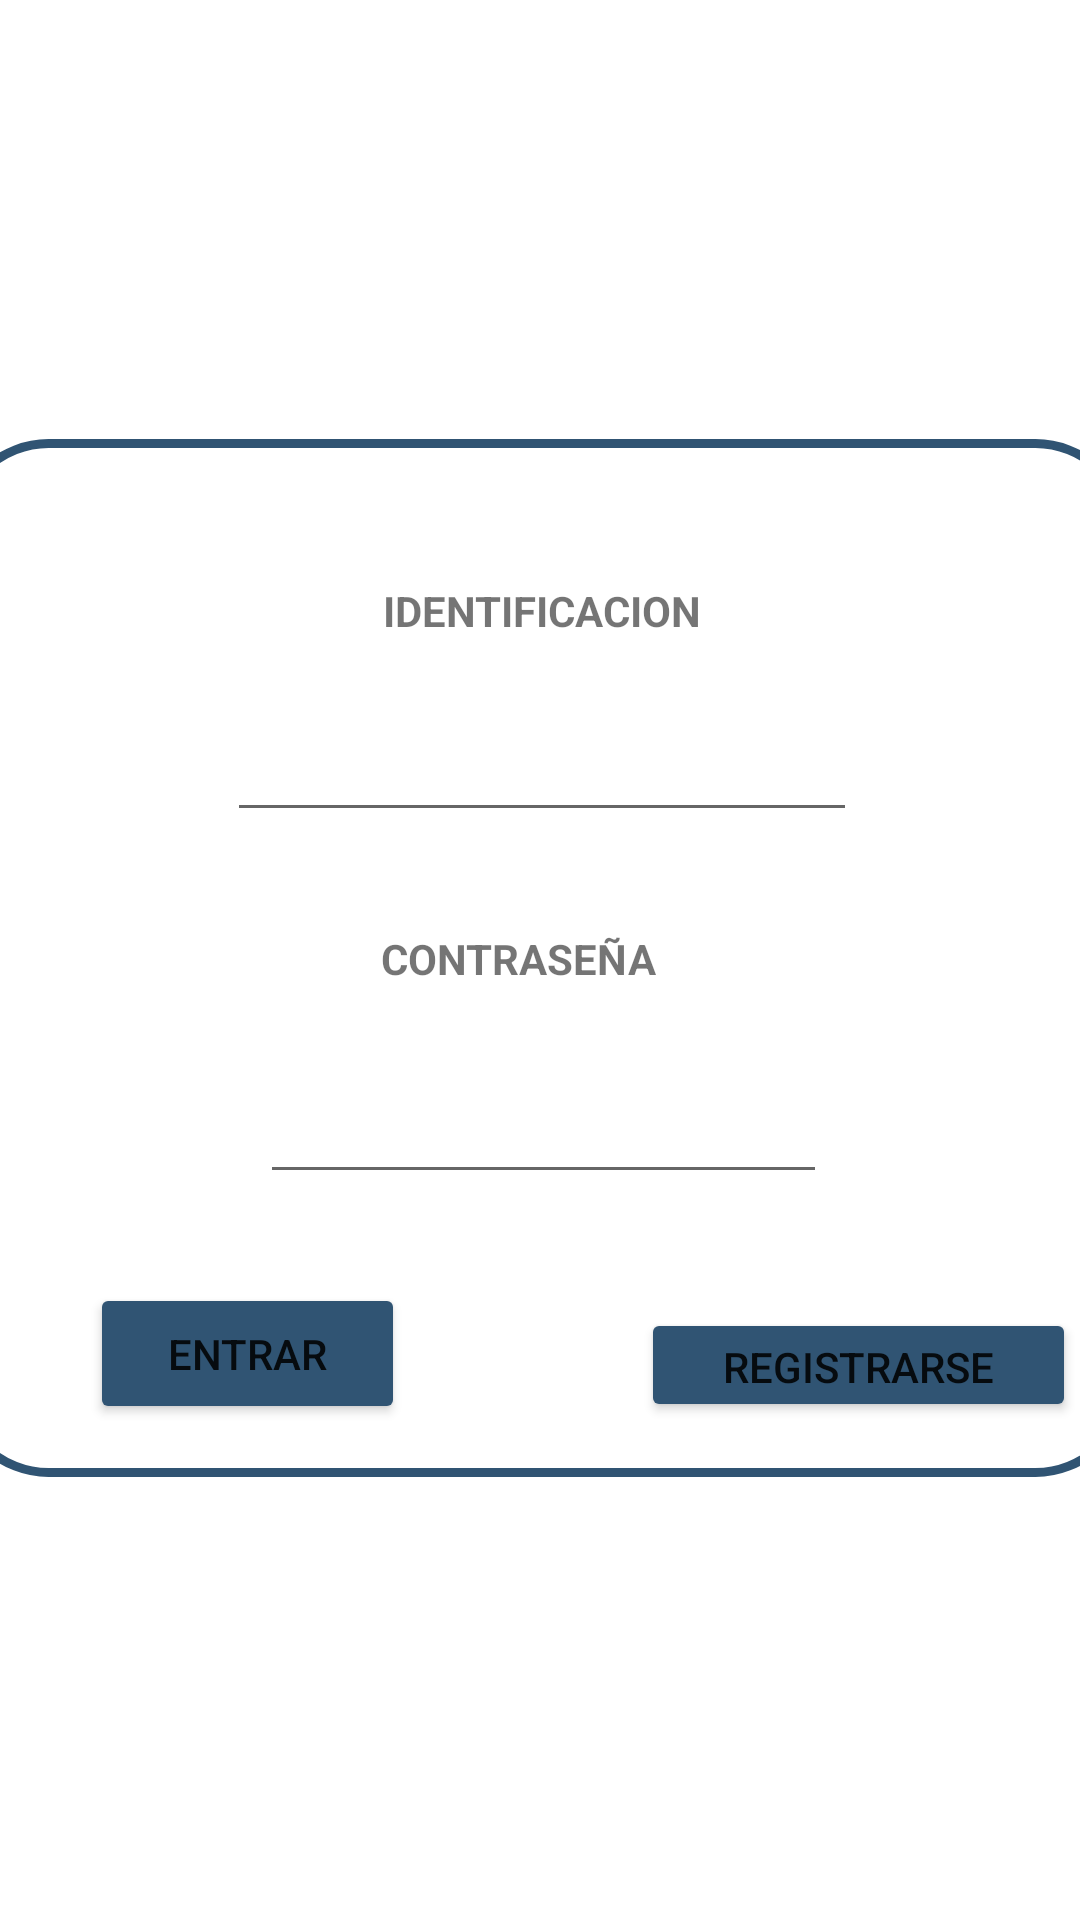

Write the Android layout XML for this screen, with the resource values it uses.
<!-- AndroidManifest.xml: application theme Theme.Expediente -->
<!-- res/layout/activity_login.xml -->
<?xml version="1.0" encoding="utf-8"?>
<androidx.constraintlayout.widget.ConstraintLayout xmlns:android="http://schemas.android.com/apk/res/android"
    xmlns:app="http://schemas.android.com/apk/res-auto"
    xmlns:tools="http://schemas.android.com/tools"
    android:layout_width="match_parent"
    android:layout_height="match_parent">

    <androidx.constraintlayout.widget.ConstraintLayout
        android:id="@+id/constraintLayout7"
        android:layout_width="392dp"
        android:layout_height="346dp"
        android:background="@drawable/layout_corner"
        app:layout_constraintBottom_toBottomOf="parent"
        app:layout_constraintEnd_toEndOf="parent"
        app:layout_constraintHorizontal_bias="0.494"
        app:layout_constraintStart_toStartOf="parent"
        app:layout_constraintTop_toTopOf="parent"
        app:layout_constraintVertical_bias="0.498">

        <TextView
            android:id="@+id/lbl_contrasenna"
            android:layout_width="wrap_content"
            android:layout_height="wrap_content"
            android:text="CONTRASEÑA"
            android:textStyle="bold"
            app:layout_constraintBottom_toTopOf="@+id/id_pss"
            app:layout_constraintEnd_toEndOf="parent"
            app:layout_constraintHorizontal_bias="0.474"
            app:layout_constraintStart_toStartOf="parent"
            app:layout_constraintTop_toTopOf="parent"
            app:layout_constraintVertical_bias="0.881" />

        <TextView
            android:id="@+id/lbl_id"
            android:layout_width="wrap_content"
            android:layout_height="wrap_content"
            android:text="IDENTIFICACION"
            android:textStyle="bold"
            app:layout_constraintBottom_toTopOf="@+id/txt_id"
            app:layout_constraintEnd_toEndOf="parent"
            app:layout_constraintStart_toStartOf="parent"
            app:layout_constraintTop_toTopOf="parent"
            app:layout_constraintVertical_bias="0.675" />

        <EditText
            android:id="@+id/id_pss"
            android:layout_width="189dp"
            android:layout_height="47dp"
            android:layout_marginTop="176dp"
            android:ems="10"
            android:inputType="textPassword"
            app:layout_constraintBottom_toTopOf="@+id/btnEntrar"
            app:layout_constraintEnd_toEndOf="parent"
            app:layout_constraintHorizontal_bias="0.502"
            app:layout_constraintStart_toStartOf="parent"
            app:layout_constraintTop_toTopOf="parent"
            app:layout_constraintVertical_bias="0.491" />

        <EditText
            android:id="@+id/txt_id"
            android:layout_width="wrap_content"
            android:layout_height="wrap_content"
            android:ems="10"
            android:inputType="textPersonName"
            app:layout_constraintBottom_toTopOf="@+id/lbl_contrasenna"
            app:layout_constraintEnd_toEndOf="parent"
            app:layout_constraintStart_toStartOf="parent"
            app:layout_constraintTop_toTopOf="parent"
            app:layout_constraintVertical_bias="0.733" />

        <Button
            android:id="@+id/btnEntrar"
            android:layout_width="105dp"
            android:layout_height="47dp"
            android:text="Entrar"

            app:backgroundTint="@color/azul"
            app:layout_constraintBottom_toBottomOf="parent"
            app:layout_constraintEnd_toEndOf="parent"
            app:layout_constraintHorizontal_bias="0.158"
            app:layout_constraintStart_toStartOf="parent"
            app:layout_constraintTop_toTopOf="parent"
            app:layout_constraintVertical_bias="0.941" />

        <Button
            android:id="@+id/registro"
            android:layout_width="145dp"
            android:layout_height="38dp"
            android:text="Registrarse"
            android:textSize="14sp"
            app:backgroundTint="@color/azul"
            app:layout_constraintBottom_toBottomOf="parent"
            app:layout_constraintEnd_toEndOf="parent"
            app:layout_constraintHorizontal_bias="0.927"
            app:layout_constraintStart_toStartOf="parent"
            app:layout_constraintTop_toTopOf="parent"
            app:layout_constraintVertical_bias="0.941" />
    </androidx.constraintlayout.widget.ConstraintLayout>

    <ImageView
        android:id="@+id/icono_ex"
        android:layout_width="91dp"
        android:layout_height="81dp"
        app:layout_constraintBottom_toTopOf="@+id/constraintLayout7"
        app:layout_constraintEnd_toEndOf="parent"
        app:layout_constraintStart_toStartOf="parent"
        app:layout_constraintTop_toTopOf="parent"
        app:layout_constraintVertical_bias="0.846"
        tools:srcCompat="@drawable/ic_informe_medico" />

</androidx.constraintlayout.widget.ConstraintLayout>
<!-- resources referenced by this layout -->
<resources>
  <color name="azul">#305473</color>
  <!-- drawable ic_informe_medico: vector/xml drawable (drawable, 9711 chars, omitted) -->
  <!-- drawable layout_corner (drawable) -->
  <?xml version="1.0" encoding="utf-8"?>
  <shape xmlns:android="http://schemas.android.com/apk/res/android" android:shape="rectangle">
      <solid android:color="@android:color/transparent" />
      <stroke
          android:width="3dp"
          android:color="@color/azul"/>
      <corners android:radius="30dp"/>
  </shape>
  <style name="Theme.Expediente" parent="Theme.MaterialComponents.DayNight.DarkActionBar">
          
          <item name="colorPrimary">@color/purple_500</item>
          <item name="colorPrimaryVariant">@color/purple_700</item>
          <item name="colorOnPrimary">@color/white</item>
          
          <item name="colorSecondary">@color/teal_200</item>
          <item name="colorSecondaryVariant">@color/teal_700</item>
          <item name="colorOnSecondary">@color/black</item>
          
          <item name="android:statusBarColor" tools:targetApi="l">?attr/colorPrimaryVariant</item>
          
      </style>
  <color name="purple_500">#FF6200EE</color>
  <color name="purple_700">#FF3700B3</color>
  <color name="white">#FFFFFFFF</color>
  <color name="teal_200">#FF03DAC5</color>
  <color name="teal_700">#FF018786</color>
  <color name="black">#FF000000</color>
</resources>
